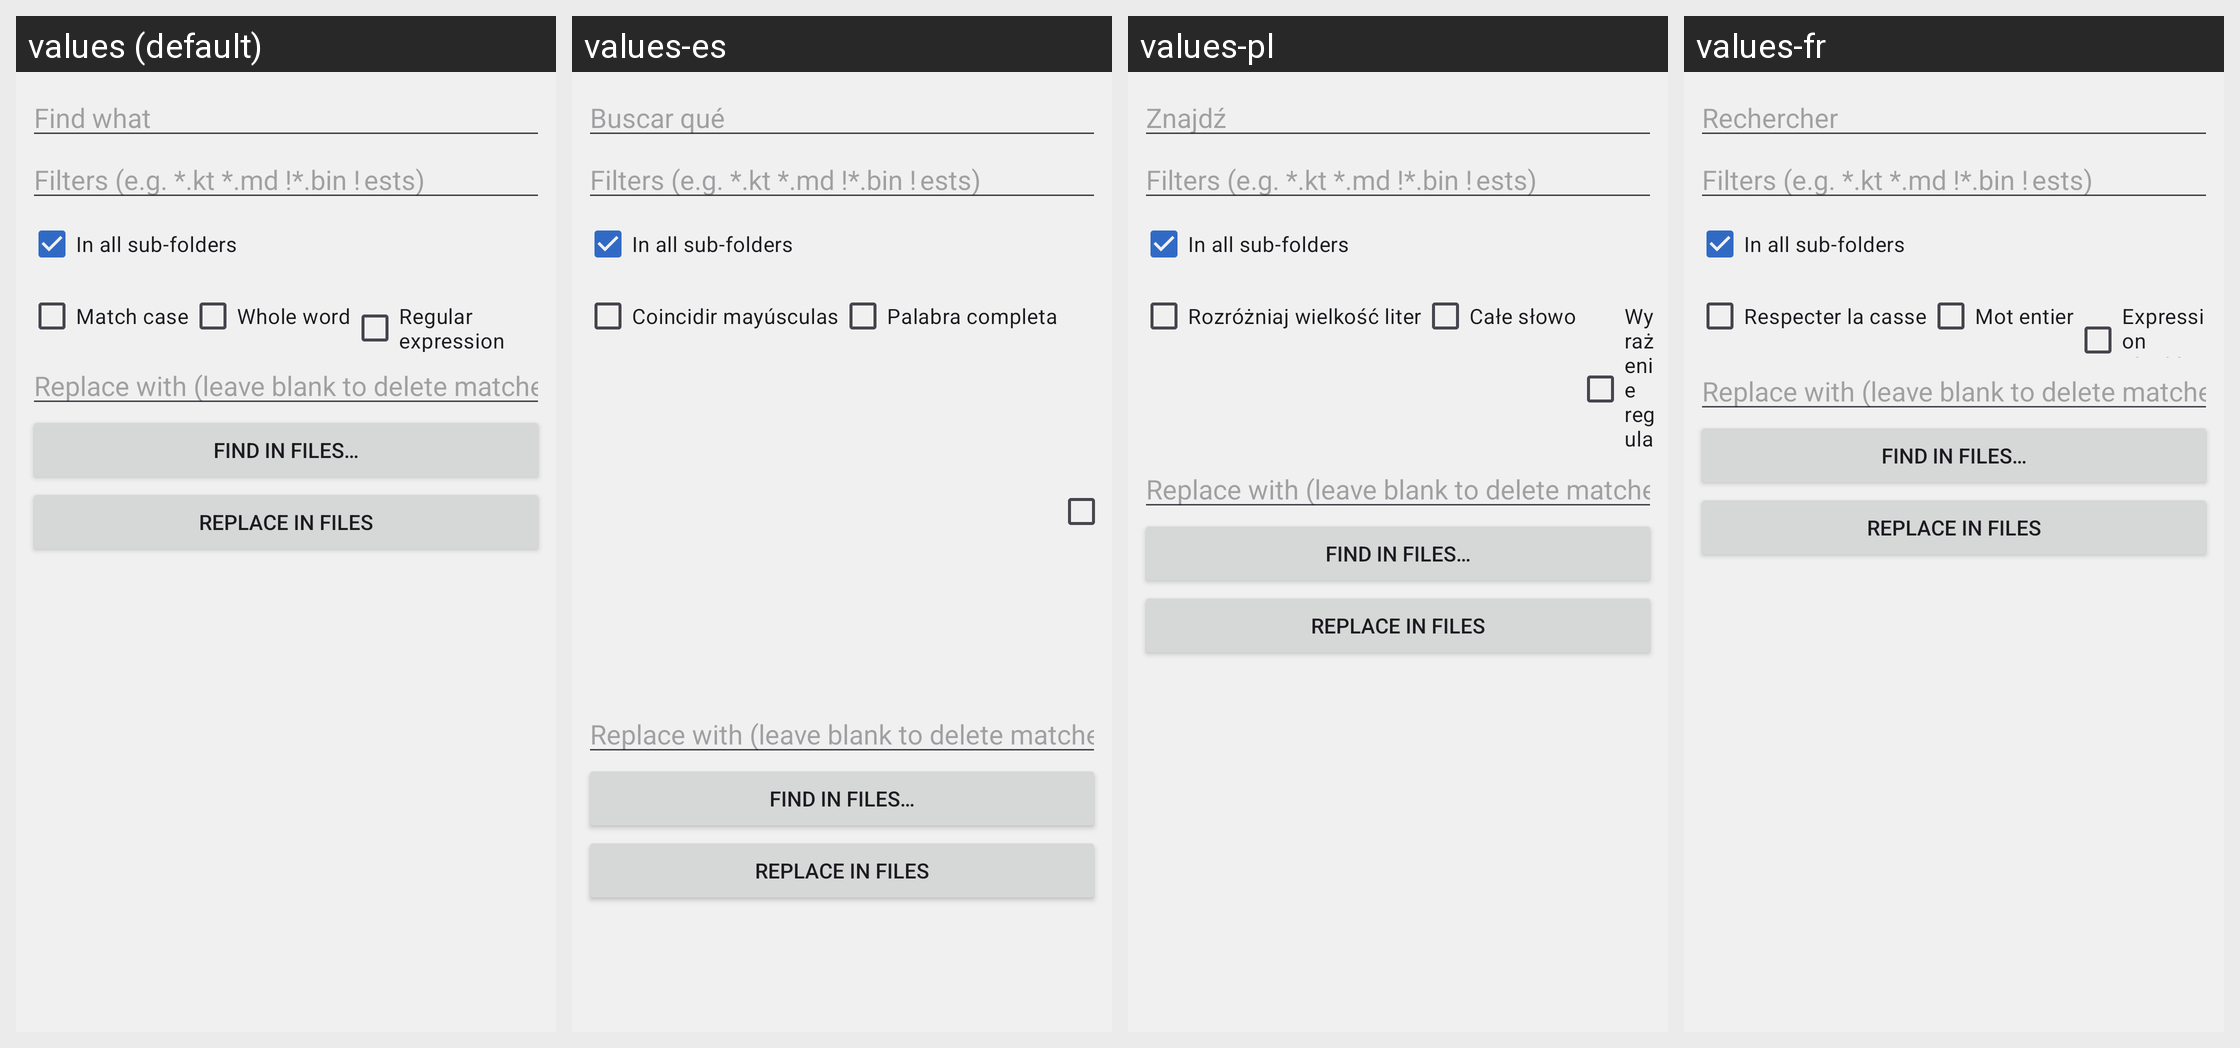

Locale-by-locale string values for the Android screen shown in this grid:
Android screen res/layout/activity_find_in_files.xml rendered under 4 locales, left to right: values (default), values-es, values-pl, values-fr. Device: Nexus 5 (rendered at 1080×1920; each locale shown at half size, 540×960, under a caption strip naming it); theme Theme.NoteDroidPlusPlus.
Other locales in the repository, not shown: values-de, values-ja, values-ru.
Strings drawn on this screen, with the default value and each locale's value (text and hints the layout hard-codes, and strings that could not be matched under every locale, appear in the picture but are not listed):

find_what
  values: Find what
  values-es: Buscar qué
  values-pl: Znajdź
  values-fr: Rechercher

fif_filters_hint
  values: Filters (e.g. *.kt *.md !*.bin !	ests)
  values-es: Filters (e.g. *.kt *.md !*.bin !	ests)  [not translated; the default value is used]
  values-pl: Filters (e.g. *.kt *.md !*.bin !	ests)  [not translated; the default value is used]
  values-fr: Filters (e.g. *.kt *.md !*.bin !	ests)  [not translated; the default value is used]

fif_all_subfolders
  values: In all sub-folders
  values-es: In all sub-folders  [not translated; the default value is used]
  values-pl: In all sub-folders  [not translated; the default value is used]
  values-fr: In all sub-folders  [not translated; the default value is used]

match_case
  values: Match case
  values-es: Coincidir mayúsculas
  values-pl: Rozróżniaj wielkość liter
  values-fr: Respecter la casse

match_whole_word
  values: Whole word
  values-es: Palabra completa
  values-pl: Całe słowo
  values-fr: Mot entier

fif_replace_hint
  values: Replace with (leave blank to delete matches)
  values-es: Replace with (leave blank to delete matches)  [not translated; the default value is used]
  values-pl: Replace with (leave blank to delete matches)  [not translated; the default value is used]
  values-fr: Replace with (leave blank to delete matches)  [not translated; the default value is used]

action_find_in_files
  values: Find in Files…
  values-es: Find in Files…  [not translated; the default value is used]
  values-pl: Find in Files…  [not translated; the default value is used]
  values-fr: Find in Files…  [not translated; the default value is used]

fif_replace_all
  values: Replace in Files
  values-es: Replace in Files  [not translated; the default value is used]
  values-pl: Replace in Files  [not translated; the default value is used]
  values-fr: Replace in Files  [not translated; the default value is used]
